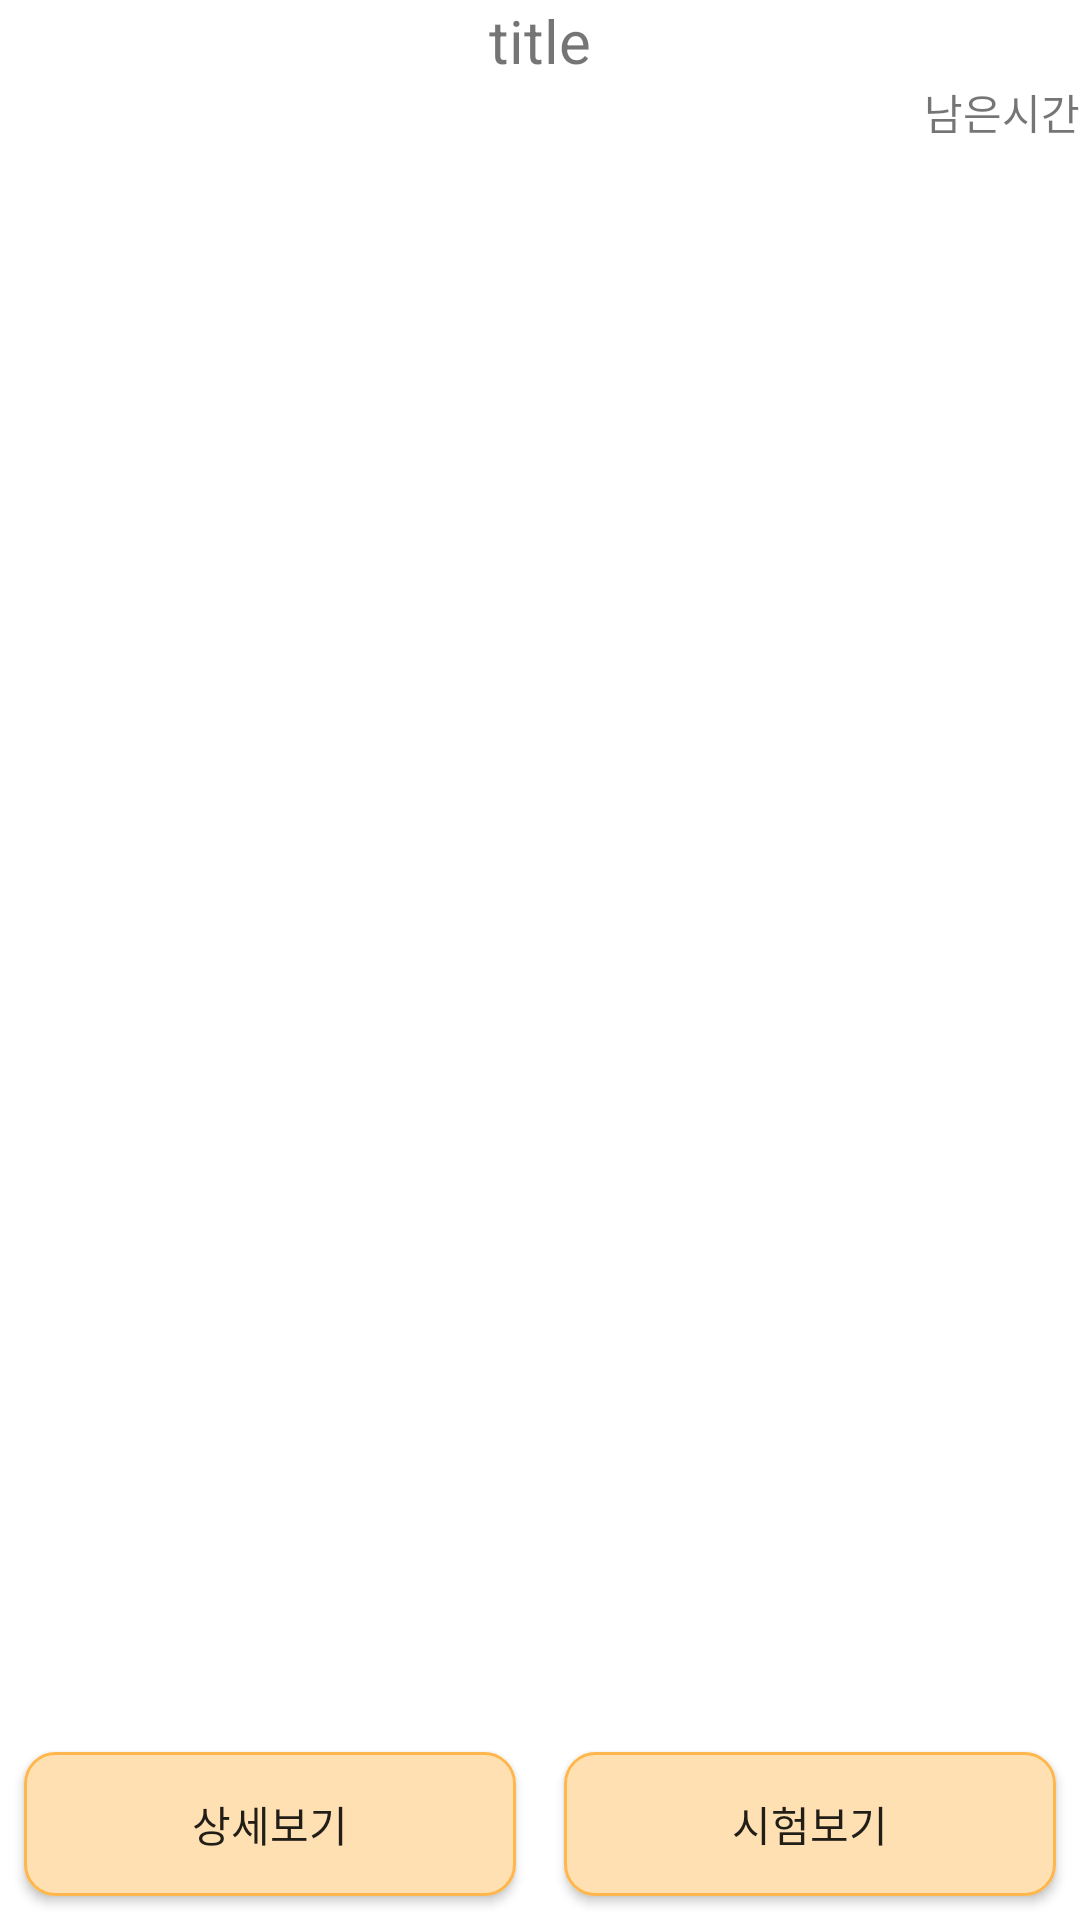

Here is an Android app screen rendered from its layout file. Give the layout XML and the strings, colors and styles it references.
<!-- AndroidManifest.xml: application theme Theme.WordMaster -->
<!-- res/layout/fragment_test_waiting_room.xml -->
<?xml version="1.0" encoding="utf-8"?>
<androidx.constraintlayout.widget.ConstraintLayout xmlns:android="http://schemas.android.com/apk/res/android"
    xmlns:app="http://schemas.android.com/apk/res-auto"
    xmlns:tools="http://schemas.android.com/tools"
    android:layout_width="match_parent"
    android:layout_height="match_parent">

    <TextView
        android:id="@+id/tv_test_room_title"
        android:layout_width="wrap_content"
        android:layout_height="wrap_content"
        android:text="@string/title"
        android:textSize="20sp"
        app:layout_constraintEnd_toEndOf="parent"
        app:layout_constraintStart_toStartOf="parent"
        app:layout_constraintTop_toTopOf="parent" />


    <TextView
        android:id="@+id/tv_time_left"
        android:layout_width="match_parent"
        android:layout_height="wrap_content"
        android:gravity="end"
        android:text="남은시간"
        app:layout_constraintEnd_toEndOf="parent"
        app:layout_constraintStart_toStartOf="parent"
        app:layout_constraintTop_toBottomOf="@+id/tv_test_room_title" />

    <androidx.recyclerview.widget.RecyclerView
        android:id="@+id/rv_test_waiting_dict_preview"
        android:layout_width="0dp"
        android:layout_height="0dp"
        app:layoutManager="androidx.recyclerview.widget.LinearLayoutManager"
        android:orientation="vertical"
        app:layout_constraintBottom_toTopOf="@+id/appCompatButton3"
        app:layout_constraintEnd_toEndOf="parent"
        app:layout_constraintHorizontal_bias="1.0"
        app:layout_constraintStart_toStartOf="parent"
        app:layout_constraintTop_toBottomOf="@+id/tv_time_left" />

    <androidx.appcompat.widget.AppCompatButton
        android:id="@+id/appCompatButton3"
        android:layout_width="0dp"
        android:layout_height="wrap_content"
        android:layout_margin="8dp"
        android:background="@drawable/btn_shape"
        android:text="상세보기"
        app:layout_constraintBottom_toBottomOf="parent"
        app:layout_constraintEnd_toStartOf="@+id/appCompatButton2"
        app:layout_constraintStart_toStartOf="parent"
        app:layout_constraintTop_toBottomOf="@+id/rv_test_waiting_dict_preview" />

    <androidx.appcompat.widget.AppCompatButton
        android:id="@+id/appCompatButton2"
        android:layout_width="0dp"
        android:layout_height="wrap_content"
        android:layout_margin="8dp"
        android:background="@drawable/btn_shape"
        android:text="시험보기"
        app:layout_constraintBottom_toBottomOf="parent"
        app:layout_constraintEnd_toEndOf="parent"
        app:layout_constraintStart_toEndOf="@+id/appCompatButton3"
        app:layout_constraintTop_toBottomOf="@+id/rv_test_waiting_dict_preview" />


</androidx.constraintlayout.widget.ConstraintLayout>
<!-- resources referenced by this layout -->
<resources>
  <!-- drawable btn_shape (drawable) -->
  <?xml version="1.0" encoding="utf-8"?>
  <shape xmlns:android="http://schemas.android.com/apk/res/android">
  
      <solid
          android:color="#FFE0B2"/>
      <stroke
          android:color="#FFB74D"
  
          android:width="1dp"/>
      <corners
          android:radius="10dp"/>
  </shape>
  <string name="title">title</string>
  <style name="Theme.WordMaster" parent="Theme.MaterialComponents.DayNight.DarkActionBar">
          
          <item name="colorPrimary">@color/purple_500</item>
          <item name="colorPrimaryVariant">@color/purple_700</item>
          <item name="colorOnPrimary">@color/white</item>
          
          <item name="colorSecondary">@color/teal_200</item>
          <item name="colorSecondaryVariant">@color/teal_700</item>
          <item name="colorOnSecondary">@color/black</item>
          
          <item name="android:statusBarColor" tools:targetApi="l">?attr/colorPrimaryVariant</item>
          
      </style>
  <color name="purple_500">#FF6200EE</color>
  <color name="purple_700">#FF3700B3</color>
  <color name="white">#FFFFFFFF</color>
  <color name="teal_200">#FF03DAC5</color>
  <color name="teal_700">#FF018786</color>
  <color name="black">#FF000000</color>
</resources>
